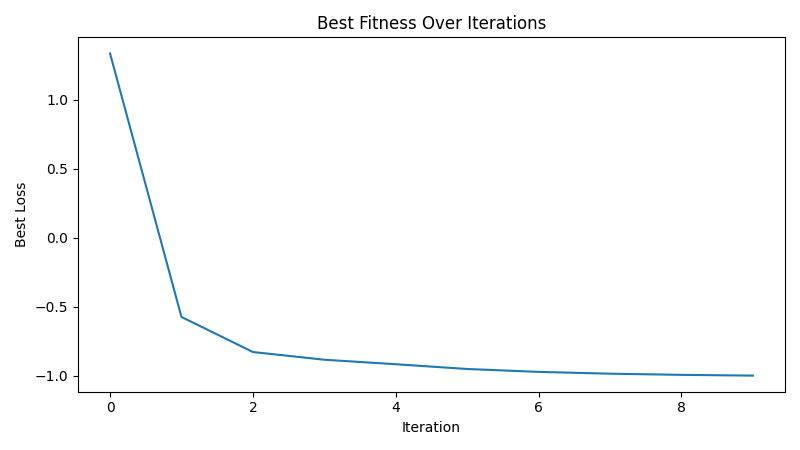

Values plotted in this chart, from the file beside it:
iteration, best_loss
1, 1.334
2, -0.5736
3, -0.8277
4, -0.8835
5, -0.916
6, -0.9505
7, -0.9714
8, -0.9846
9, -0.993
10, -0.9985
